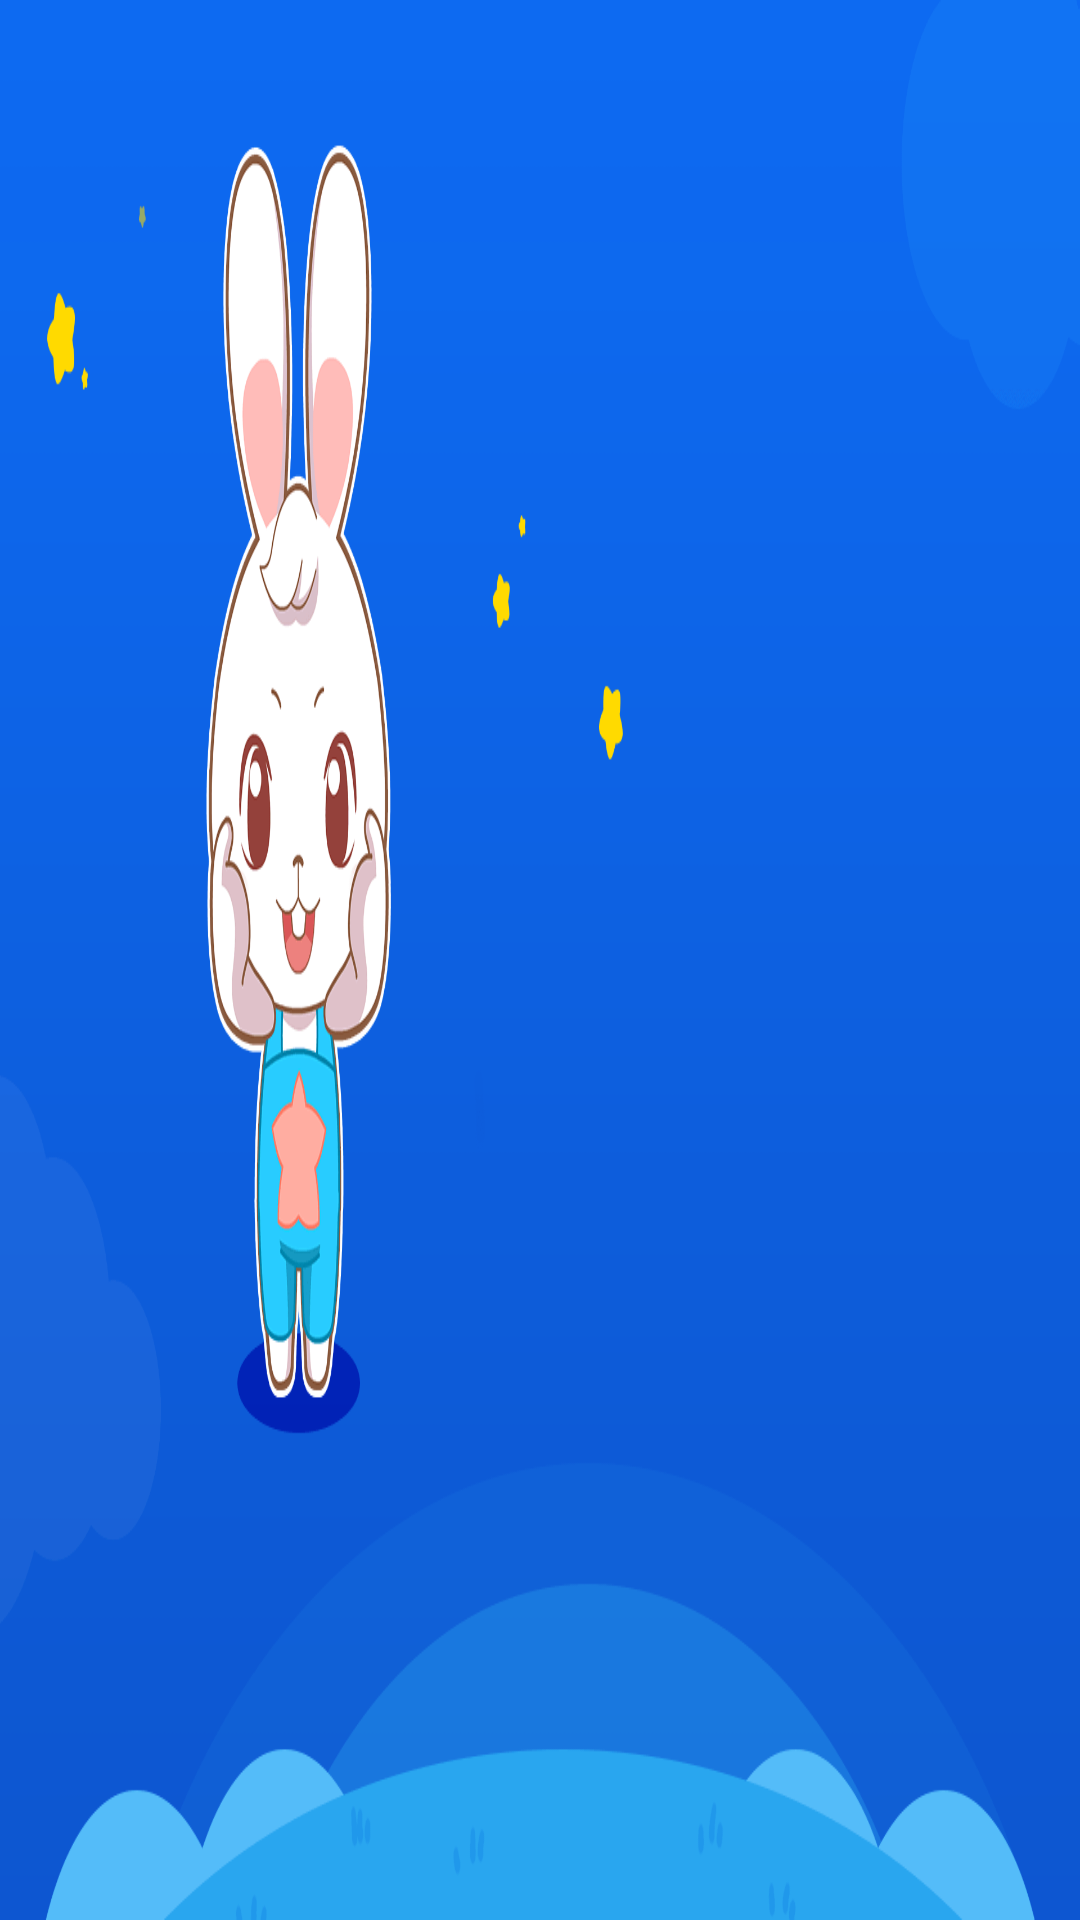

Produce the Android XML layout that renders to this screen, including the resource entries it uses.
<!-- AndroidManifest.xml: application theme AppTheme -->
<!-- res/layout/empty_control_video.xml -->
<?xml version="1.0" encoding="utf-8"?>
<RelativeLayout xmlns:android="http://schemas.android.com/apk/res/android"
    android:layout_width="match_parent"
    android:layout_height="match_parent">

    <ImageView
        android:layout_width="0pt"
        android:layout_height="0pt"
        android:id="@+id/fullscreen"/>

    <ImageView
        android:id="@+id/iv_cover_video"
        android:layout_width="match_parent"
        android:layout_height="match_parent"
        android:scaleType="fitXY"
        android:src="@drawable/huyanmoshi_bg" />


    <FrameLayout
        android:id="@+id/surface_container"
        android:layout_width="match_parent"
        android:layout_height="match_parent"
        android:gravity="center">

    </FrameLayout>

</RelativeLayout>
<!-- resources referenced by this layout -->
<resources>
  <!-- drawable huyanmoshi_bg: png bitmap (drawable-xxxhdpi, 46632 bytes) -->
  <style name="AppTheme" parent="QMUI.Compat.NoActionBar">
          
          
          <item name="colorPrimary">@color/colorPrimary</item>
          <item name="colorPrimaryDark">@color/colorPrimaryDark</item>
          <item name="colorAccent">@color/colorAccent</item>
          <item name="android:windowFullscreen">true</item>
          <item name="android:windowAnimationStyle">@style/Animation_Activity</item>
      </style>
  <color name="colorPrimary">#03ccfc</color>
  <color name="colorPrimaryDark">#03ccfc</color>
  <color name="colorAccent">#03ccfc</color>
  <style name="Animation_Activity">
          <item name="android:activityOpenEnterAnimation">@anim/translate_right_to_center</item>
          <item name="android:activityOpenExitAnimation">@anim/translate_center_to_left</item>
          <item name="android:activityCloseEnterAnimation">@anim/translate_left_to_center</item>
          <item name="android:activityCloseExitAnimation">@anim/translate_center_to_right</item>
      </style>
</resources>
